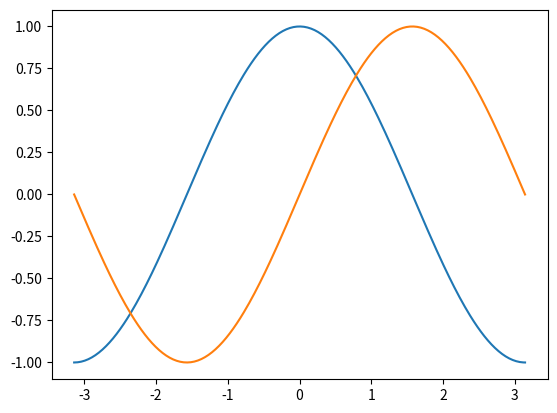
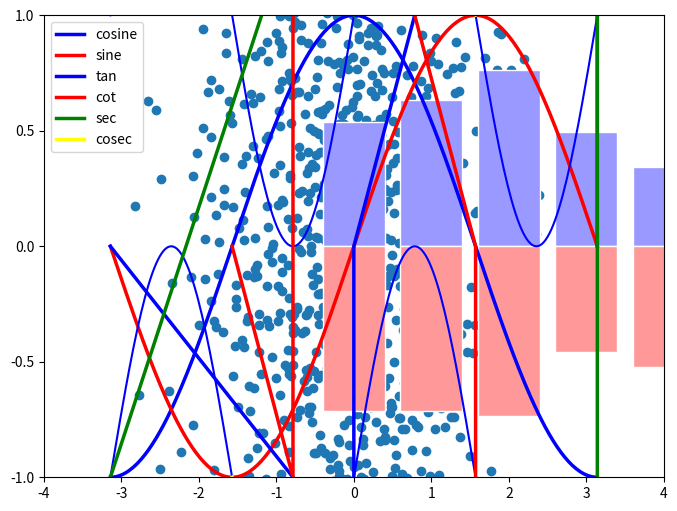

These charts were generated, in order, by the following Python code:
#!/usr/bin/env python
# coding: utf-8

# In[11]:


import numpy as np;
import matplotlib.pyplot as plt;


# In[35]:


X=np.linspace(-np.pi, np.pi, 256, endpoint=True)
C,S = np.cos(X), np.sin(X)
plt.plot(X, C)
plt.plot(X, S)
plt.show()


# In[36]:


# Create a figure of size 8x6 inches, 80 dots per inch 
plt.figure(figsize=(8, 6), dpi=80)
# Create a new subplot from a grid of 1x1 
plt.subplot(1, 1, 1) 
# Plot cosine with a blue continuous line of width 1 (pixels) 
plt.plot(X, C, color="blue", linewidth=1.0, linestyle="-") 
# Plot sine with a green continuous line of width 1 (pixels) 
plt.plot(X, S, color="green", linewidth=1.0, linestyle="-") 
# Set x limits 
plt.xlim(-4.0, 4.0) 
# Set x ticks 
plt.xticks(np.linspace(-4, 4, 9, endpoint=True)) 
# Set y limits 
plt.ylim(-1.0, 1.0) 
# Set y ticks 
plt.yticks(np.linspace(-1, 1, 5, endpoint=True)) 
# Save figure using 72 dots per inch 
plt.savefig("exercise_2.png", dpi=72) 


# In[37]:


plt.plot(X, C, color="blue", linewidth=2.5, linestyle="-", label="cosine") 
plt.plot(X, S, color="red", linewidth=2.5, linestyle="-", label="sine") 
plt.legend(loc='upper left') 


# In[28]:


n = 256 
X = np.linspace(-np.pi, np.pi, n, endpoint=True) 
Y = np.sin(2 * X) 
plt.plot(X, Y + 1, color='blue', alpha=1.00) 
plt.plot(X, Y - 1, color='blue', alpha=1.00) 


# In[29]:


n = 1024 
X = np.random.normal(0,1,n) 
Y = np.random.normal(0,1,n) 
plt.scatter(X,Y) 


# In[30]:


n = 12 
X = np.arange(n) 
Y1 = (1 - X / float(n)) * np.random.uniform(0.5, 1.0, n) 
plt.bar(X, +Y1, facecolor='#9999ff', edgecolor='white') 
plt.show() 
Y2 = (1 - X / float(n)) * np.random.uniform(0.5, 1.0, n) 
plt.bar(X, -Y2, facecolor='#ff9999', edgecolor='white') 
plt.show()


# In[40]:


X = [-np.pi, -np.pi/4, -np.pi/2, 0, np.pi/4, np.pi/2, np.pi]
T = np.tan(X)
CT = 1 / np.tan(X)
S = 1 / np.cos(X)
CS = 1 / np.sin(X)

plt.plot(X, T, color="blue", linewidth=2.5, linestyle="-", label="tan")
plt.plot(X, CT, color="red", linewidth=2.5, linestyle="-", label="cot")
plt.plot(X, S, color="green", linewidth=2.5, linestyle="-", label="sec") 
plt.plot(X, CS, color="yellow", linewidth=2.5, linestyle="-", label="cosec") 
plt.legend(loc='upper left')


# In[ ]:




